pico-8 play session: no input (idle)

[t = 1 s] idle ~1s (no d-pad/buttons)
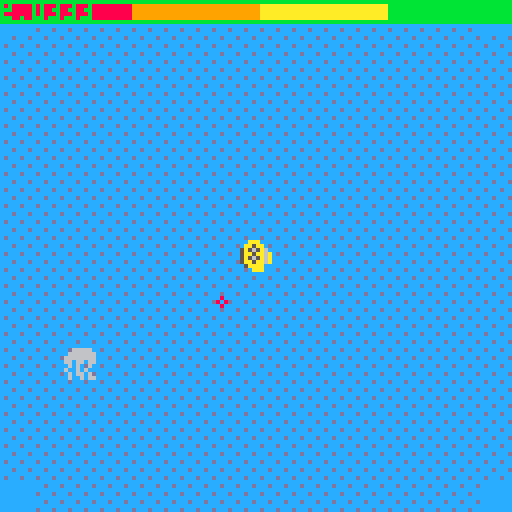
[t = 2 s] idle ~2s (no d-pad/buttons)
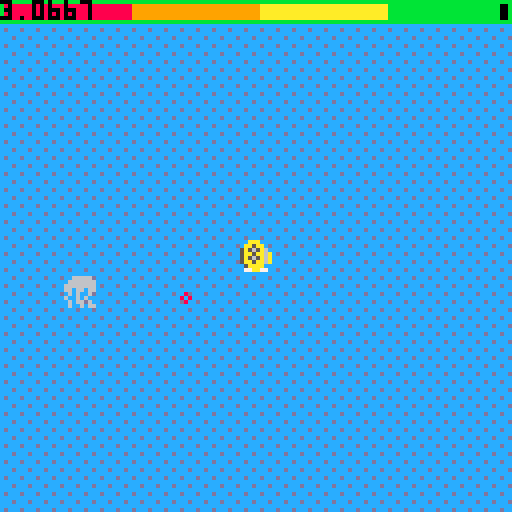
[t = 8 s] idle ~8s (no d-pad/buttons)
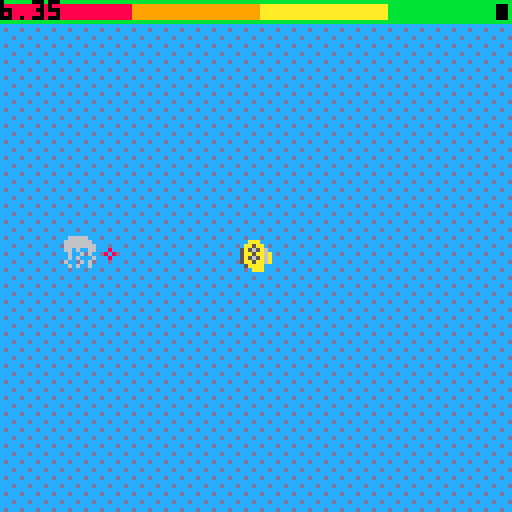

pico-8 cartridge
version 32
__lua__

function _init()
	physics_start(1/60)
    --rigidbody(60, 96, 8, 0, 0.5, 0.5, nil, 10)
	init_bullets(256)
	add(enemies, spawn_bat(10,10))
	spawn_player()
end

function _update60()
    cls()
	update_player()
	update_enemies()
	update_bullets()
	physics_update()
end

function _draw()
	local y=time()
	draw_environment(y)
	draw_bullets()
	draw_enemies()
	draw_player()
	draw_health()
	print(time())
end

function draw_environment(z)
	local s = 16+z/10
	for i=0,15 do
		for j=0,15 do
			local a = vec_len(vector(i-7.5,j-7.5))/50
			spr(min(33, max(16, s+1-a)), i*8,j*8)
		end
	end
end

-->8
--player

function spawn_player()
	player=rigidbody(64, 64, 2, 0.5, 4, 0.4, function(rb) rb.hp-=2 end , 1000)
	player.firerate=0.20
	player.nextshoot=0
	player.knockback=0.30
	player.flag=0
	player.shoot=machine_gun
	player.switch=2
	player.weapons={
		shot_gun={
			func=shot_gun,
			knockback=-96,
			firerate=0.25
		},
		machine_gun={
			func=machine_gun,
			knockback=-16,
			firerate=0.05
		}
	}
	player.weapon=player.weapons.machine_gun
end

function update_player()
	if time()>player.nextshoot then
		if btn(0) or btn(1) or btn(2) or btn(3) then
			local dir = vector(0,0)
			if btn(0) 	  then dir = vec_add(dir, vector(-1,0))
			elseif btn(1) then dir = vec_add(dir, vector(1,0))
			elseif btn(2) then dir = vec_add(dir, vector(0,-1))
			elseif btn(3) then dir = vec_add(dir, vector(0,1)) end
			player.weapon.func(dir)
			player.nextshoot = time() + player.weapon.firerate
			dir = vec_mul(dir, vector(player.weapon.knockback, player.weapon.knockback))
			player.vel = vec_add(player.vel, dir)
		end
	end
	if btnp(5) then
		player.firerate=1-player.firerate
		player.knockback=1-player.knockback
		player.weapon = (player.weapon==player.weapons.machine_gun) and player.weapons.shot_gun or player.weapons.machine_gun
		player.switch = time() + 1
	end
end

function draw_player()
	local a = atan2(player.vel.x, player.vel.y)
	local f = (vec_len(player.vel)/4 + time()) % 2
	if a<0.125 or 0.875<a   then
		spr(7+f, player.pos.x-4,player.pos.y-4,1,1,true)
	elseif a<0.375 then
		spr(9+f, player.pos.x-4,player.pos.y-4)
	elseif a<0.625 then
		spr(7+f, player.pos.x-4,player.pos.y-4)
	else
		spr(9+f, player.pos.x-4,player.pos.y-4,1,1,false,true)
	end
end



function draw_health()
	local ratio = player.hp/1000
	local width = max(1, 126*ratio)
	if width > 96 then color(11)
	elseif width > 64 then color(10)
	elseif width > 32 then color(9)
	else color(8) end
	rect(0,0, 127,5)
	rectfill(1,1,32, 4, 8)
	rectfill(33,1,64, 4, 9)
	rectfill(65,1,96, 4, 10)
	rectfill(97,1,126, 4, 11)
	if ratio < 1 then
		rectfill(width,1, 126, 4, 0)
	end
end


function bullet_hit(b, rb)
	if b.flag != rb.flag then
		b.lifetime=0
		rb.hp -= b.dmg
		if rb.hp <= 0 then
			del(rigidbodies, rb)
			del(colliders, rb)
			if rb == player then _init() else del(enemies, rb) end
		end
	end
end

-->8
-- bullets
function init_bullets(n)
	bullets={}
	for i=1,n do
		add(bullets, {pos=vector(0,0), move=nil, color=0, flag=0, lifetime=0, dmg=0})
	end
	bullets.first=1
end

function bullet_straight(pos, vel, color, flag, dmg)
	local b = bullet(pos, color, flag, dmg)
	b.vel=vector(vel.x, vel.y)
	b.move=bullet_straight_move
	return b
end

function bullet_straight_move(b)
	b.pos = vec_add(b.pos, vec_mul(b.vel, vector(phy.dt, phy.dt)))
end

function bullet(pos, color, flag, dmg)
	local b = bullets[bullets.first]
	b.pos=vector(pos.x, pos.y)
	b.color=color
	b.flag=flag
	b.dmg=dmg
	b.lifetime=5
	for i=bullets.first+1, #bullets+bullets.first do
		if i>#bullets then i=i-#bullets end
		if bullets[i].lifetime <= 0 then
			bullets.first=i
			break
		end
	end
	return b
end

function update_bullets()
	for i=1,#bullets do
		if bullets[i].lifetime>0 then
			bullets[i].lifetime = bullets[i].lifetime - phy.dt
			if bullets[i].move then
				bullets[i].move(bullets[i])
				if bullets[i].pos.x > 0 and bullets[i].pos.x < 128 and bullets[i].pos.y > 0 and bullets[i].pos.y < 128 then
					for j=1,#rigidbodies do
						if col_overlap_point(rigidbodies[j], bullets[i].pos) then
							bullet_hit(bullets[i], rigidbodies[j])
							break
						end
					end
				else
					bullets[i].lifetime = 0
				end
			end
		end
	end
end

function draw_bullets()
	for i=1,#bullets do
		if bullets[i].lifetime>0 then
			circ(bullets[i].pos.x, bullets[i].pos.y, 1, bullets[i].color)
		end
	end
end

function machine_gun(dir)
	local bspeed=vector(64,64)
	bullet_straight(vec_add(player.pos, vector(player.radius*dir.y,player.radius*dir.x)), vec_mul(dir, bspeed), 7, 0, 3)
	bullet_straight(vec_add(player.pos, vector(-player.radius*dir.y,-player.radius*dir.x)), vec_mul(dir, bspeed), 7, 0, 3)
end

function shot_gun(dir)
	local bspeed=128
	local n=8
	for i=1,n do
		local s = (((rnd()-0.5) * 0.25) + 1) * bspeed
		s = vector(s,s)
		bullet_straight(vec_add(player.pos, vec_mul(dir, vector(player.radius,player.radius))), vec_mul(vec_norm(vec_add(dir, vector(((i-n/2)/n)*dir.y,((i-n/2)/n)*dir.x))), s), 7, 0, 8)
	end
end

-->8
-- enemies

enemies = {}

function spawn_bat()
	local bat= rigidbody(rnd()*128, 128, 3, 0.5, 4, 0.4, nil, 10)
	bat.sprites = {0,0,0,0,0,1,1,1,1,1}
	bat.flag = 1
	bat.frame = 0
	bat.reshoot = time()
	bat.update = update_bat
	bat.draw = draw_bat
	return bat
end

function update_bat(bat)
	bat.vel.y = 10*(player.pos.y - bat.pos.y) / abs(bat.pos.y - player.pos.y)
	if(time() > bat.reshoot) then 
		if(time() > bat.reshoot) then 
	if(time() > bat.reshoot) then 
		bullet_straight(bat.pos, vec_mul(vec_norm(vec_sub(player.pos, bat.pos)), vector(32,32)), 8, 1, 1) 
			bullet_straight(bat.pos, vec_mul(vec_norm(vec_sub(player.pos, bat.pos)), vector(32,32)), 8, 1, 1) 
		bullet_straight(bat.pos, vec_mul(vec_norm(vec_sub(player.pos, bat.pos)), vector(32,32)), 8, 1, 1) 
		bat.reshoot = time()+2
	end 
		end 
	end 
	bat.frame = (bat.frame + 1) % 10
end

function draw_bat(bat)
	spr(bat.sprites[bat.frame+1], bat.pos.x-3, bat.pos.y-4)
end

function spawn_spider()
	local spider= rigidbody(30,30, 7, 0.5, 4, 0.4, nil, 30)
	spider.sprites = {2,3,4,5}
	spider.flag = 1
	spider.reshoot = time()
	spider.update = update_spider
	spider.draw = draw_spider
	return spider
end

function update_spider(spider)
	if(time() > spider.reshoot) then
	local n = 24
		for i=1,n do
			bullet_straight(spider.pos, vec_mul(vector(cos(i/n),sin(i/n)),vector(32,32)), 8, 1, 1)
		end
	spider.reshoot = time() + 5
	end
end

function draw_spider(spider)
	spr(spider.sprites[flr(rnd(0.51)*2+1)],spider.pos.x-8,spider.pos.y-8)
	spr(spider.sprites[flr(rnd(0.51)*2+1)],spider.pos.x,spider.pos.y-8, 1, 1, true)
	spr(spider.sprites[flr(rnd(0.51)*2+3)],spider.pos.x-8,spider.pos.y)
	spr(spider.sprites[flr(rnd(0.51)*2+3)],spider.pos.x,spider.pos.y, 1, 1, true)
end

function spawn_fish(x,y)
	local fish = rigidbody(x,y,3, 0.5, 4, 0.4, nil, 10)
	fish.sprites={6,6,6}
	fish.flag = 1
	fish.frame = 0
	fish.update = update_fish
	fish.draw = draw_fish
	return fish
end

function update_fish(fish)
	fish.vel = vec_mul(vec_norm(vec_sub(player.pos, fish.pos)),vector(10,10))
end

function draw_fish(fish)
	spr(fish.sprites[fish.frame+1], fish.pos.x-3, fish.pos.y-4)
end


function update_enemies()
	for i=1,#enemies do
		enemies[i].update(enemies[i])
		rb_update(enemies[i])
	end
end

function draw_enemies()
	for e in all(enemies) do
		e.draw(e)
	end
end


-->8
-- physics

function physics_start(dt, friction, bounce)
	colliders={}
	rigidbodies={}
    phy={
        dt=dt,
        friction=friction,
        bounce=bounce
    }
end

function physics_update()
	for i=1, #rigidbodies do
		rb_update(rigidbodies[i])
	end
end

function rigidbody(x, y, r, friction, drag, bounce, on_hit, hp)
	local rb = collider(x, y, r, false, on_hit)
	rb.acc = vector(0, 0)
	rb.vel = vector(0, 0)
    rb.friction = friction
    rb.drag = drag
    rb.bounce = bounce
	rb.hp = hp
	add(rigidbodies, rb)
	return rb
end

function collider(x, y, r, trg, on_hit, ign)
	local c = transform(x, y)
	c.radius = r
	c.trg = trg
	c.on_hit = on_hit
	if (not ign) then
		add(colliders, c)
	end
	return c
end

function rb_col_response(rb, col, data)
	local hit = col_overlap_col(data.new_col, col)
	if (hit) then
		local rel_vel
		if (col.vel) then rel_vel = vec_sub(col.vel, rb.vel)
		else rel_vel = vec_sub(vector(0,0), rb.vel) end
		if (rb.on_hit != nil) then
			rb.on_hit(rb, col, rel_vel)
		end
		if (col.on_hit != nil) then
			col.on_hit(col, rb, rel_vel)
		end
		if (not col.trg) then
			local norm = col_normal(data.new_col, hit)
			local dv = vec_dot(data.new_vel, norm) * (1 + rb.bounce)
			local delta_v = vec_mul(vector(-dv,-dv),norm)
			data.new_vel = vec_add(data.new_vel, delta_v)
			
			data.new_pos = vec_add(rb.pos, vec_mul(data.new_vel, vector(phy.dt, phy.dt)))
			data.new_col.pos = data.new_pos
		end
	end
	return data
end

function rb_update(rb)
	local new_acc = vec_sub(rb.acc, vec_mul(rb.vel, vector(rb.drag, rb.drag)))
	
	local new_vel = vec_add(rb.vel, vec_mul(new_acc, vector(phy.dt, phy.dt)))
	local new_pos = vec_add(rb.pos, vec_mul(new_vel, vector(phy.dt, phy.dt)))

	local new_col = collider(new_pos.x, new_pos.y, rb.radius, false, rb.on_hit, true)
	
	local data = {new_col=new_col, new_vel=new_vel, new_pos=new_pos}
	
	for i=1, #colliders do
		local col = colliders[i]
		if (col != rb) then
			if (abs(col.pos.x-rb.pos.x)<16 and abs(col.pos.y-rb.pos.y)<16) then
				data=rb_col_response(rb, col, data)
			end
		end
	end
	rb.acc = vector(0,0)
	rb.vel = data.new_vel
	rb.pos = data.new_pos

	if (rb.pos.x > 127 - rb.radius) and (rb.vel.x > 0) or (rb.pos.x < rb.radius) and (rb.vel.x < 0) then
		rb.vel.x *= -2 +rb.bounce
	end

	if (rb.pos.y > 127 - rb.radius) and (rb.vel.y > 0) or (rb.pos.y < 8 + rb.radius) and (rb.vel.y < 0) then
		rb.vel.y *= -2 + rb.bounce
	end
end

function col_overlap_point(c, p)
	local dist = vec_len_sqr(vec_sub(c.pos, p))
    return dist <= c.radius * c.radius
end

function col_overlap_col(c1, c2)
    local offs=vec_sub(c2.pos, c1.pos)
    local dist=vec_len(offs)
    local dir=vec_norm(offs)
	dist -= c1.radius + c2.radius
    if dist <= 0 then
        return vec_add(c1.pos, vec_mul(dir, vector(c1.radius, c1.radius)))
    else
        return false
    end
end

function col_normal(c, p)
	local offs=vec_sub(p, c.pos)
    return vec_norm(offs)
end

function col_draw(c)
    circ(c.pos.x, c.pos.y, c.radius, 7)
end

-->8
-- maths
function vector(x, y)
	return {x=x, y=y}
end

function vec_add(u, v)
	return vector(u.x+v.x, u.y+v.y)
end

function vec_sub(u, v)
	return vector(u.x-v.x, u.y-v.y)
end

function vec_mul(u, v)
	return vector(u.x*v.x, u.y*v.y)
end

function vec_dot(u, v)
	return u.x*v.x + u.y*v.y
end

function vec_len(v)
	return sqrt(vec_dot(v, v))
end

function vec_len_sqr(v)
	return vec_dot(v, v)
end

function vec_norm(v)
	if (v != vector(0,0)) then
		local d = 1/vec_len(v)
		return vec_mul(v, vector(d, d))
	else
		return v
	end
end

function transform(x, y)
	return {pos=vector(x, y)}
end

function tr_point(t, p)
	return vec_sub(p, t.pos)
end

function inv_tr_point(t, p)
	return vec_add(p, t.pos)
end
__gfx__
00666660066666000009999000000000009999880099998800000000000aaa00000aaa0000aaa00000aaa0000070000000007000000000000000000000000000
0666666666666660000990000000999090099888909998883000300000666600006666070aa5aa000aa5aa000000700000000007000000000000000000000000
666666666666666600999990000999999999899909098999330333000aaaaaa00aaaaaa75a565a605a565a600000000000700000000000000000000000000000
66066066660600660090000000909990000990090009900933338330aa5a5aa7aa5a5aaa5aa5aa6a5aa5aa6a0700007000000700000000000000000000000000
06060060060060609090000000900000099999090099990933333333a56565a7a56565aa5a565a6a5a565a6a0070000070000000000000000000000000000000
60060600060600069090000000900000990990990909909933333330aa5a5aa0aa5a5aa75aa5aa6a5aa5aa6a0000700700070000000000000000000000000000
060660606000606090090099900900999000999990009999303333000aaaaa500aaaaa5705aaaa0005aaaa000700000000000000000000000000000000000000
060060660606006009009998999099989000000009900000000000000055550000555500000aaa00077aa7700000000007000000000000000000000000000000
ccccccccccccccccdcccdcccdcdcdcdcdddcdddcdddcdddcdddddddddddddddd1ddd1ddd1d1d1d1d111d111d111d111d11111111111111110111011101010101
cccccccccccdcccdcdcdcdcdcdcdcdcdcdcdcdcdddddddddddddddddddd1ddd1d1d1d1d1d1d1d1d1d1d1d1d11111111111111111111011101010101010101010
ccccccccccccccccccdcccdcdcdcdcdcdcdddcdddcdddcdddddddddddddddddddd1ddd1d1d1d1d1d1d111d111d111d1111111111111111111101110101010101
cccccccccdcccdcccdcdcdcdcdcdcdcdcdcdcdcdddddddddddddddddd1ddd1ddd1d1d1d1d1d1d1d1d1d1d1d11111111111111111101110111010101010101010
ccccccccccccccccdcccdcccdcdcdcdcdddcdddcdddcdddcdddddddddddddddd1ddd1ddd1d1d1d1d111d111d111d111d11111111111111110111011101010101
cccccccccccdcccdcdcdcdcdcdcdcdcdcdcdcdcdddddddddddddddddddd1ddd1d1d1d1d1d1d1d1d1d1d1d1d11111111111111111111011101010101010101010
ccccccccccccccccccdcccdcdcdcdcdcdcdddcdddcdddcdddddddddddddddddddd1ddd1d1d1d1d1d1d111d111d111d1111111111111111111101110101010101
cccccccccdcccdcccdcdcdcdcdcdcdcdcdcdcdcdddddddddddddddddd1ddd1ddd1d1d1d1d1d1d1d1d1d1d1d11111111111111111101110111010101010101010
00010001000100010000000000000000000000000000000000000000000000000000000000000000000000000000000000000000000000000000000000000000
10101010000000000000000000000000000000000000000000000000000000000000000000000000000000000000000000000000000000000000000000000000
01000100010001000000000000000000000000000000000000000000000000000000000000000000000000000000000000000000000000000000000000000000
10101010000000000000000000000000000000000000000000000000000000000000000000000000000000000000000000000000000000000000000000000000
00010001000100010000000000000000000000000000000000000000000000000000000000000000000000000000000000000000000000000000000000000000
10101010000000000000000000000000000000000000000000000000000000000000000000000000000000000000000000000000000000000000000000000000
01000100010001000000000000000000000000000000000000000000000000000000000000000000000000000000000000000000000000000000000000000000
10101010000000000000000000000000000000000000000000000000000000000000000000000000000000000000000000000000000000000000000000000000
